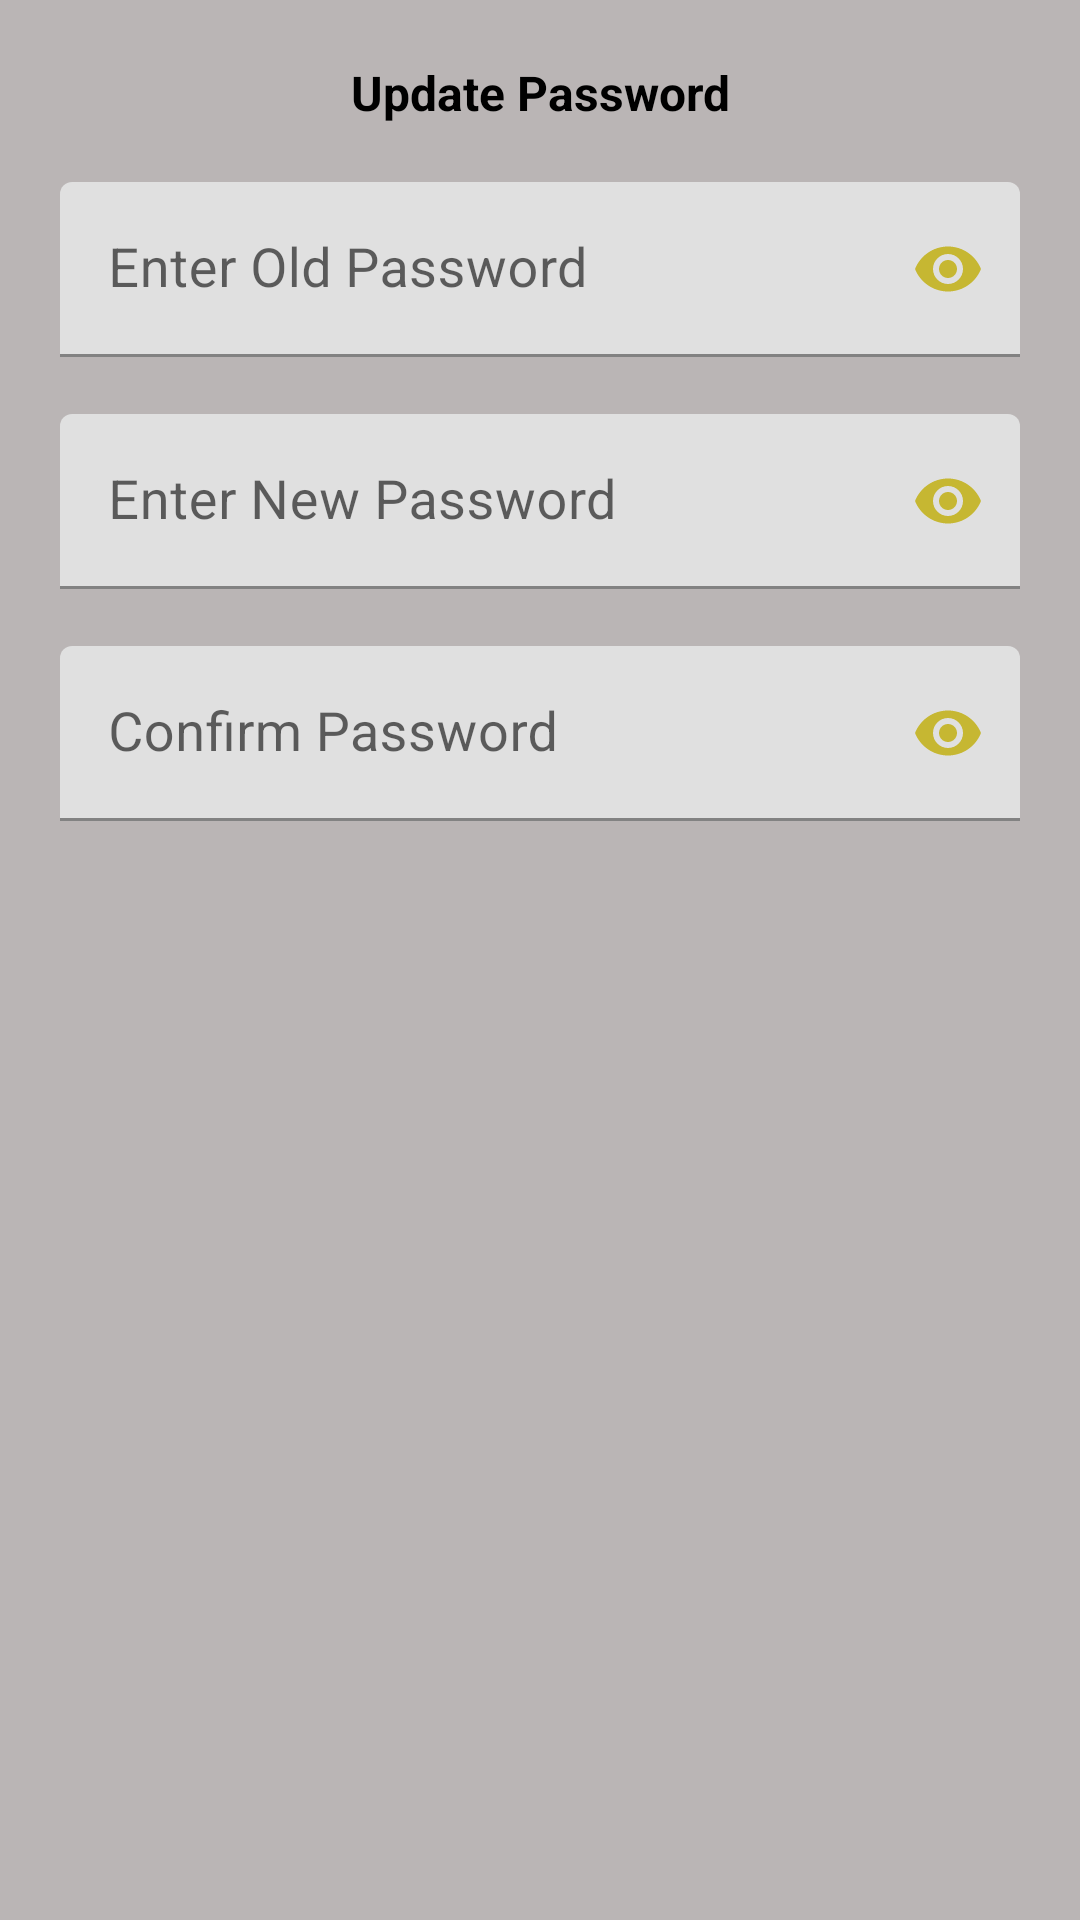

The Android layout XML behind this screen, and the referenced resources:
<!-- AndroidManifest.xml: application theme Theme.FitGain -->
<!-- res/layout/dialog_update_password.xml -->
<?xml version="1.0" encoding="utf-8"?>
<androidx.constraintlayout.widget.ConstraintLayout xmlns:android="http://schemas.android.com/apk/res/android"
    android:layout_width="match_parent"
    android:layout_height="wrap_content"
    xmlns:app="http://schemas.android.com/apk/res-auto"
    android:background="#BAB5B5">

    <LinearLayout
        android:layout_width="match_parent"
        android:layout_height="match_parent"
        android:orientation="vertical"
        android:padding="20dp"
        >
        <TextView
            android:layout_width="match_parent"
            android:layout_height="wrap_content"
            android:text="Update Password"
            android:textColor="@color/black"
            android:textSize="16sp"
            android:textStyle="bold"
            android:textAlignment="center"/>
        <TextView
            android:layout_width="wrap_content"
            android:layout_height="wrap_content"/>

        <com.google.android.material.textfield.TextInputLayout
            android:layout_width="match_parent"
            android:layout_height="wrap_content"
            android:hint="Enter Old Password"
            app:hintTextAppearance="@style/TextAppearance.AppCompat.Small"
            app:layout_constraintBottom_toBottomOf="parent"
            app:layout_constraintLeft_toLeftOf="parent"
            app:layout_constraintRight_toRightOf="parent"
            app:layout_constraintTop_toTopOf="parent"
            app:passwordToggleEnabled="true"
            app:passwordToggleTint="@color/yellowCustom"
            app:startIconDrawable="@drawable/password">

            <com.google.android.material.textfield.TextInputEditText
                android:id="@+id/TXTOldPassword"
                android:layout_width="match_parent"
                android:layout_height="match_parent"
                android:ems="10"
                android:inputType="textPassword"
                android:textSize="18dp" />


        </com.google.android.material.textfield.TextInputLayout>

        <TextView
            android:layout_width="wrap_content"
            android:layout_height="wrap_content"/>

        <com.google.android.material.textfield.TextInputLayout
            android:layout_width="match_parent"
            android:layout_height="wrap_content"
            android:hint="Enter New Password"
            app:hintTextAppearance="@style/TextAppearance.AppCompat.Small"
            app:layout_constraintBottom_toBottomOf="parent"
            app:layout_constraintLeft_toLeftOf="parent"
            app:layout_constraintRight_toRightOf="parent"
            app:layout_constraintTop_toTopOf="parent"
            app:passwordToggleEnabled="true"
            app:passwordToggleTint="@color/yellowCustom"
            app:startIconDrawable="@drawable/password">

            <com.google.android.material.textfield.TextInputEditText
                android:id="@+id/TXTChangePassword"
                android:layout_width="match_parent"
                android:layout_height="match_parent"
                android:ems="10"
                android:inputType="textPassword"
                android:textSize="18dp" />


        </com.google.android.material.textfield.TextInputLayout>

        <TextView
            android:layout_width="wrap_content"
            android:layout_height="wrap_content"/>

        <com.google.android.material.textfield.TextInputLayout
            android:layout_width="match_parent"
            android:layout_height="wrap_content"
            android:hint="Confirm Password"
            app:hintTextAppearance="@style/TextAppearance.AppCompat.Small"
            app:layout_constraintBottom_toBottomOf="parent"
            app:layout_constraintLeft_toLeftOf="parent"
            app:layout_constraintRight_toRightOf="parent"
            app:layout_constraintTop_toTopOf="parent"
            app:passwordToggleEnabled="true"
            app:passwordToggleTint="@color/yellowCustom"
            app:startIconDrawable="@drawable/password">

            <com.google.android.material.textfield.TextInputEditText
                android:id="@+id/TXTConfirmPassword"
                android:layout_width="match_parent"
                android:layout_height="match_parent"
                android:ems="10"
                android:inputType="textPassword"
                android:textSize="18dp" />


        </com.google.android.material.textfield.TextInputLayout>




    </LinearLayout>
</androidx.constraintlayout.widget.ConstraintLayout>
<!-- resources referenced by this layout -->
<resources>
  <color name="black">#FF000000</color>
  <color name="yellowCustom">#C6B732</color>
  <style name="Theme.FitGain" parent="Theme.MaterialComponents.DayNight.NoActionBar">
          
          <item name="colorPrimary">@color/yellowCustom</item>
          <item name="colorPrimaryVariant">@color/purple_700</item>
          <item name="colorOnPrimary">@color/white</item>
          
          <item name="colorSecondary">@color/teal_200</item>
          <item name="colorSecondaryVariant">@color/teal_700</item>
          <item name="colorOnSecondary">@color/black</item>
          
          <item name="android:statusBarColor" tools:targetApi="l">?attr/colorPrimaryVariant</item>
          
      </style>
  <color name="purple_700">#FF3700B3</color>
  <color name="white">#FFFFFFFF</color>
  <color name="teal_200">#FF03DAC5</color>
  <color name="teal_700">#FF018786</color>
</resources>
